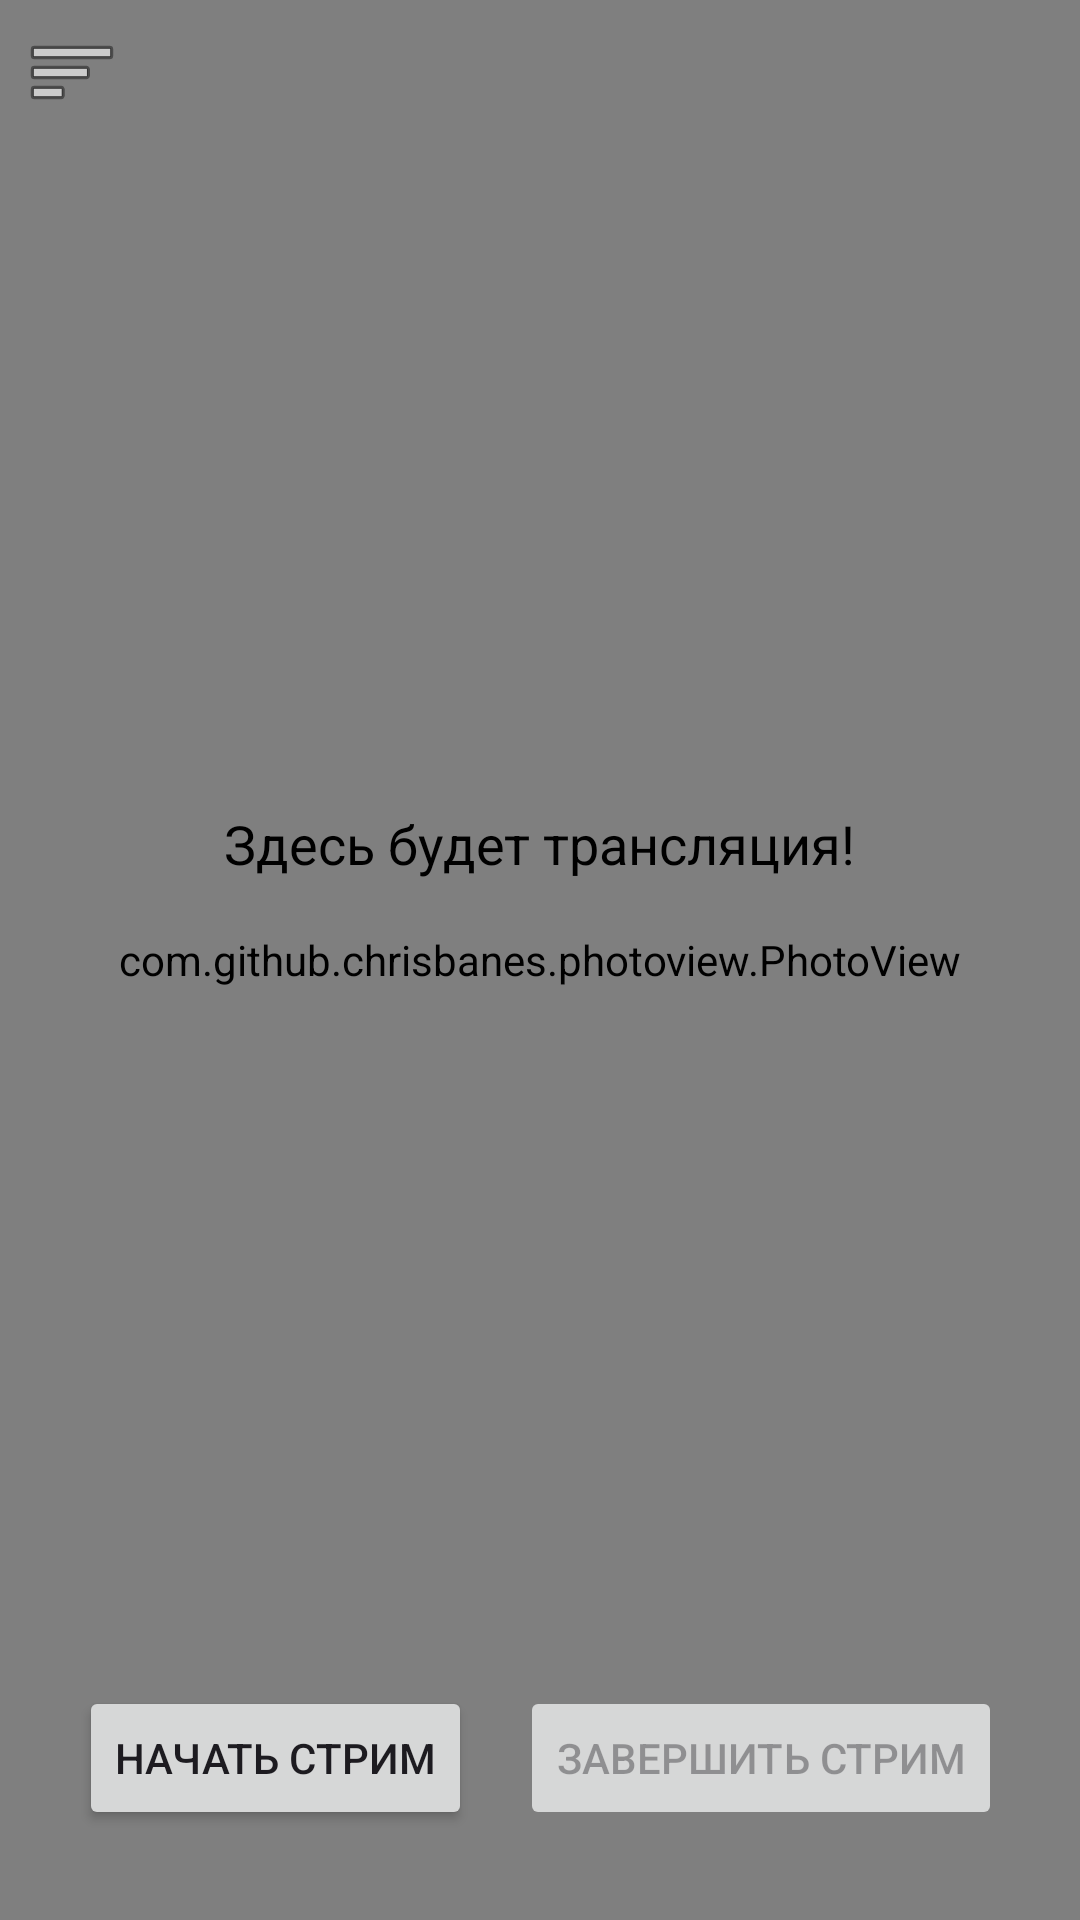

The Android layout XML behind this screen, and the referenced resources:
<!-- AndroidManifest.xml: application theme Theme.AZStream -->
<!-- res/layout/activity_main.xml -->
<?xml version="1.0" encoding="utf-8"?>
<androidx.drawerlayout.widget.DrawerLayout
    xmlns:android="http://schemas.android.com/apk/res/android"
    xmlns:app="http://schemas.android.com/apk/res-auto"
    xmlns:tools="http://schemas.android.com/tools"
    android:id="@+id/drawerLayout"
    android:layout_width="match_parent"
    android:layout_height="match_parent">

    <androidx.constraintlayout.widget.ConstraintLayout
        android:layout_width="match_parent"
        android:layout_height="match_parent">

        
        <com.github.chrisbanes.photoview.PhotoView
            android:id="@+id/ImageStream"
            android:layout_width="0dp"
            android:layout_height="0dp"
            android:scaleType="fitCenter"
            app:layout_constraintTop_toTopOf="parent"
            app:layout_constraintBottom_toBottomOf="parent"
            app:layout_constraintStart_toStartOf="parent"
            app:layout_constraintEnd_toEndOf="parent" />

        
        <LinearLayout
            android:id="@+id/linearLayout"
            android:layout_width="wrap_content"
            android:layout_height="wrap_content"
            android:layout_marginBottom="30dp"
            android:orientation="horizontal"
            android:gravity="center"
            app:layout_constraintBottom_toBottomOf="parent"
            app:layout_constraintEnd_toEndOf="parent"
            app:layout_constraintStart_toStartOf="parent">

            <Button
                android:id="@+id/buttonStartStream"
                android:layout_width="wrap_content"
                android:layout_height="wrap_content"
                android:text="@string/button_start_stream"
                android:layout_marginEnd="16dp" />

            <Button
                android:id="@+id/buttonEndStream"
                android:layout_width="wrap_content"
                android:layout_height="wrap_content"
                android:text="@string/button_stop_stream"
                android:enabled="false" />

        </LinearLayout>

        
        <ImageButton
            android:id="@+id/buttonMenu"
            android:layout_width="48dp"
            android:layout_height="48dp"
            android:src="@android:drawable/ic_menu_sort_by_size"
            android:background="?attr/selectableItemBackgroundBorderless"
            app:layout_constraintStart_toStartOf="parent"
            app:layout_constraintTop_toTopOf="parent" />

        <TextView
            android:id="@+id/textPreview"
            android:layout_width="wrap_content"
            android:layout_height="wrap_content"
            android:padding="8dp"
            android:text="@string/there_will_be_broadcast_here"
            android:textColor="@color/text_primary"
            android:textSize="18sp"
            app:layout_constraintBottom_toTopOf="@+id/linearLayout"
            app:layout_constraintEnd_toEndOf="parent"
            app:layout_constraintStart_toStartOf="parent"
            app:layout_constraintTop_toTopOf="@+id/ImageStream" />

        <Spinner
            android:id="@+id/spinnerStations"
            android:layout_width="wrap_content"
            android:layout_height="wrap_content"
            android:layout_marginTop="10dp"
            android:spinnerMode="dropdown"
            app:layout_constraintStart_toStartOf="parent"
            app:layout_constraintTop_toBottomOf="@+id/buttonMenu" />

    </androidx.constraintlayout.widget.ConstraintLayout>

    <com.google.android.material.navigation.NavigationView
        android:id="@+id/navigationView"
        android:layout_width="wrap_content"
        android:layout_height="match_parent"
        android:layout_gravity="start"
        app:menu="@menu/menu_drawer"
        app:headerLayout="@layout/drawer_header" />

</androidx.drawerlayout.widget.DrawerLayout>
<!-- res/layout/drawer_header.xml (included above) -->
<?xml version="1.0" encoding="utf-8"?>
<LinearLayout  xmlns:android="http://schemas.android.com/apk/res/android"
    android:layout_width="match_parent"
    android:layout_height="wrap_content"
    android:orientation="vertical"
    android:padding="16dp"
    android:background="?attr/colorPrimary"
    android:gravity="center"
    android:fitsSystemWindows="true">

    <ImageView
        android:id="@+id/headerImage"
        android:layout_width="64dp"
        android:layout_height="64dp"
        android:contentDescription="@string/logo"
        android:src="@drawable/icon" />

    <TextView
        android:id="@+id/headerTitle"
        android:layout_width="wrap_content"
        android:layout_height="wrap_content"
        android:text="@string/app_name"
        android:textColor="#FFFFFF"
        android:textSize="18sp"
        android:layout_marginTop="8dp" />

    <TextView
        android:id="@+id/headerSubtitle"
        android:layout_width="wrap_content"
        android:layout_height="wrap_content"
        android:text="@string/streaming_from_yandex_disk"
        android:textColor="@color/description_menu"
        android:textSize="12sp" />

</LinearLayout >
<!-- resources referenced by this layout -->
<resources>
  <color name="description_menu">#B3B3B3</color>
  <color name="text_primary">#000000</color>
  <!-- drawable icon: png bitmap (drawable, 5049 bytes) -->
  <string name="app_name">AZStream</string>
  <string name="button_start_stream">Начать стрим</string>
  <string name="button_stop_stream">Завершить стрим</string>
  <string name="logo">Логотип</string>
  <string name="streaming_from_yandex_disk">Стриминг с Яндекс.Диска</string>
  <string name="there_will_be_broadcast_here">Здесь будет трансляция!</string>
  <style name="Theme.AZStream" parent="Base.Theme.AZStream" />
  <style name="Base.Theme.AZStream" parent="Theme.Material3.DayNight.NoActionBar">
          
          
      </style>
</resources>
